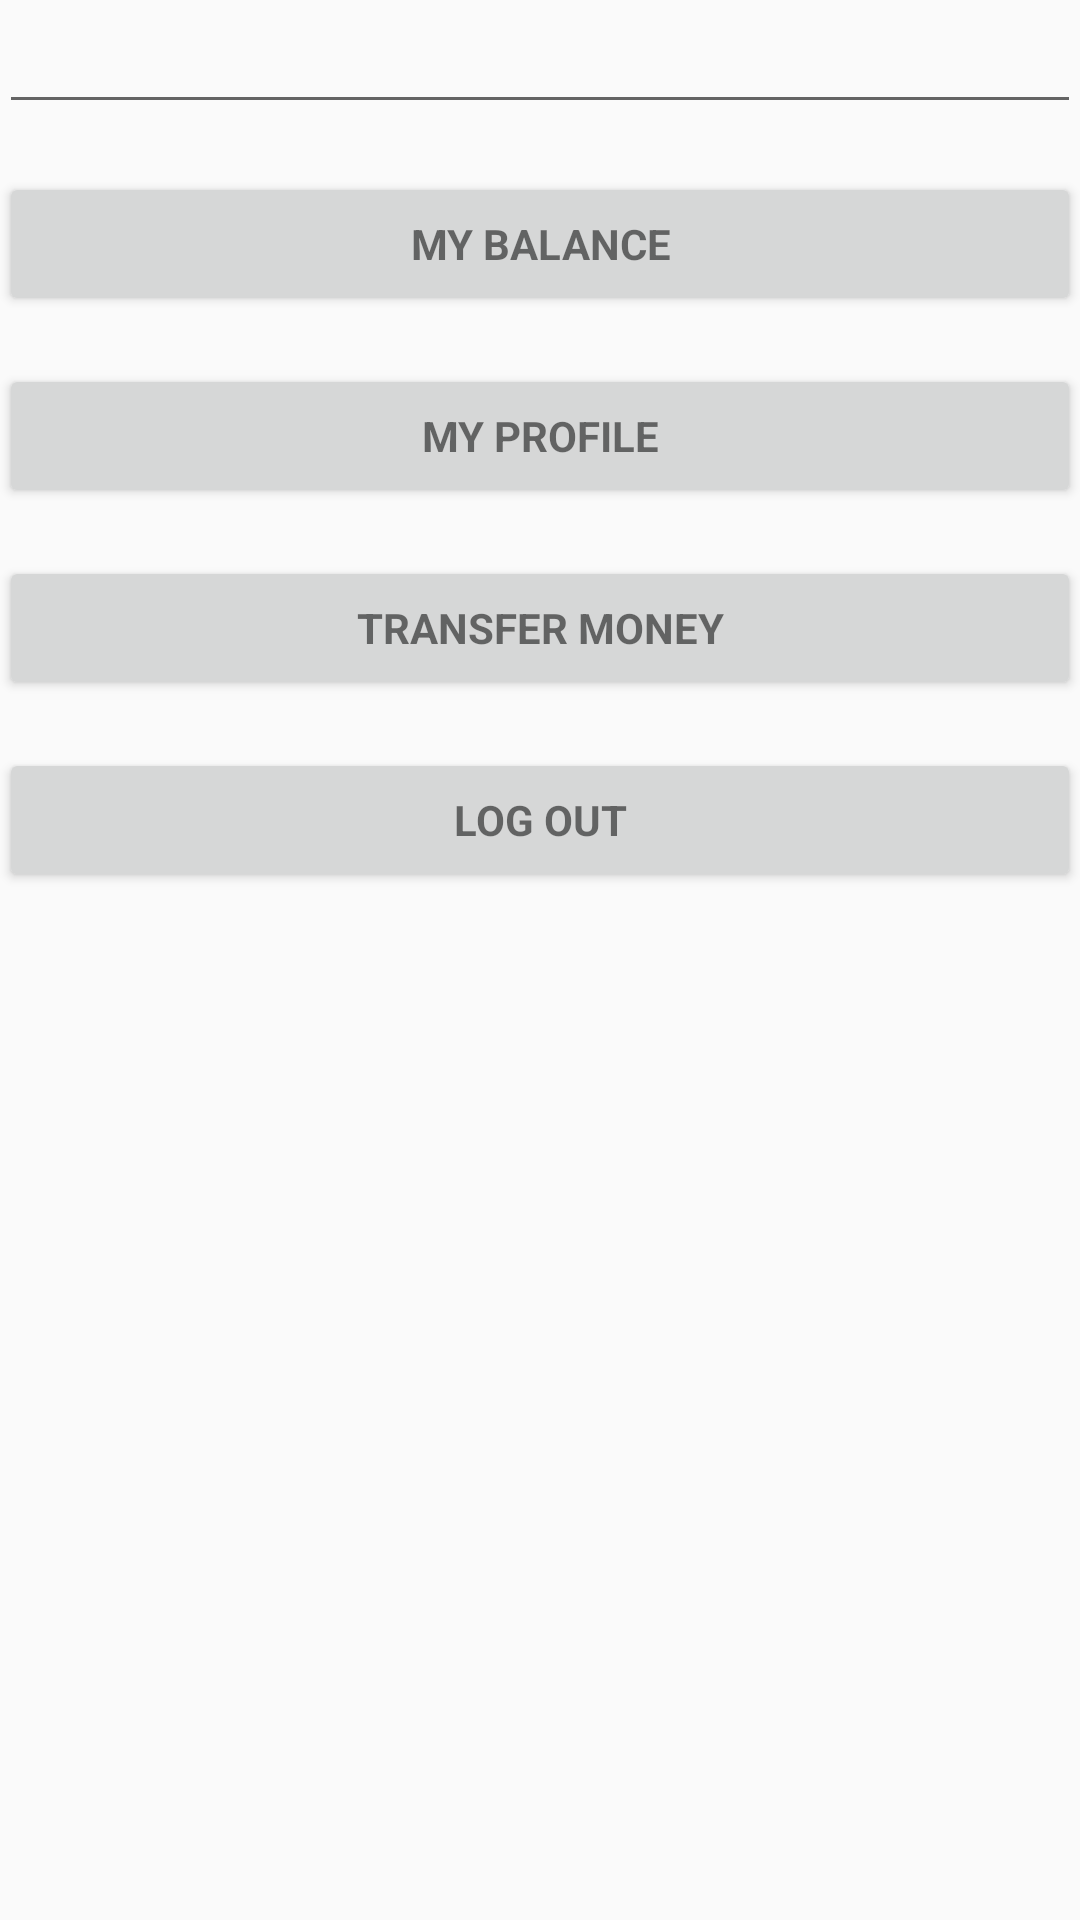

Here is an Android app screen rendered from its layout file. Give the layout XML and the strings, colors and styles it references.
<!-- AndroidManifest.xml: application theme AppTheme -->
<!-- res/layout/activity_my_account.xml -->
<?xml version="1.0" encoding="utf-8"?>
<LinearLayout xmlns:android="http://schemas.android.com/apk/res/android"
    xmlns:tools="http://schemas.android.com/tools"
    android:layout_width="match_parent"
    android:layout_height="match_parent"
    android:gravity="center_horizontal"
    android:orientation="vertical"
    android:paddingBottom="@dimen/activity_vertical_margin"
    android:paddingLeft="@dimen/activity_horizontal_margin"
    android:paddingRight="@dimen/activity_horizontal_margin"
    android:paddingTop="@dimen/activity_vertical_margin"
    tools:context=".LoginActivity">


    <ScrollView
        android:id="@+id/login_form"
        android:layout_width="match_parent"
        android:layout_height="match_parent">

        <LinearLayout
            android:id="@+id/my_account"
            android:layout_width="match_parent"
            android:layout_height="wrap_content"
            android:orientation="vertical">

            <EditText
                android:id="@+id/user_logged"
                android:layout_width="match_parent"
                android:layout_height="wrap_content"
                android:ems="10"
                android:textStyle="italic"
                />

            <Button
                android:id="@+id/view_balance_button"
                style="?android:textAppearanceSmall"
                android:layout_width="match_parent"
                android:layout_height="wrap_content"
                android:layout_marginTop="16dp"
                android:text="@string/action_my_balance"
                android:textStyle="bold" />
            <Button
                android:id="@+id/view_profile_button"
                style="?android:textAppearanceSmall"
                android:layout_width="match_parent"
                android:layout_height="wrap_content"
                android:layout_marginTop="16dp"
                android:text="@string/action_my_profile"
                android:textStyle="bold" />
            <Button
                android:id="@+id/view_transfer_button"
                style="?android:textAppearanceSmall"
                android:layout_width="match_parent"
                android:layout_height="wrap_content"
                android:layout_marginTop="16dp"
                android:text="@string/action_transfer_money"
                android:textStyle="bold" />

            <Button
                android:id="@+id/view_logout_button"
                style="?android:textAppearanceSmall"
                android:layout_width="match_parent"
                android:layout_height="wrap_content"
                android:layout_marginTop="16dp"
                android:text="@string/action_log_out"
                android:textStyle="bold" />


        </LinearLayout>
    </ScrollView>

</LinearLayout>
<!-- resources referenced by this layout -->
<resources>
  <string name="action_log_out">Log out</string>
  <string name="action_my_balance">My Balance</string>
  <string name="action_my_profile">My Profile</string>
  <string name="action_transfer_money">Transfer Money</string>
  <style name="AppTheme" parent="Theme.AppCompat.Light.DarkActionBar">
          
          <item name="colorPrimary">@color/colorPrimary</item>
          <item name="colorPrimaryDark">@color/colorPrimaryDark</item>
          <item name="colorAccent">@color/colorAccent</item>
      </style>
  <!-- not gathered from this repository: default colours our renderer supplied (Android Studio template values) -->
  <color name="colorPrimary">#FF6200EE</color>
  <color name="colorPrimaryDark">#FF3700B3</color>
  <color name="colorAccent">#FF03DAC5</color>
</resources>
